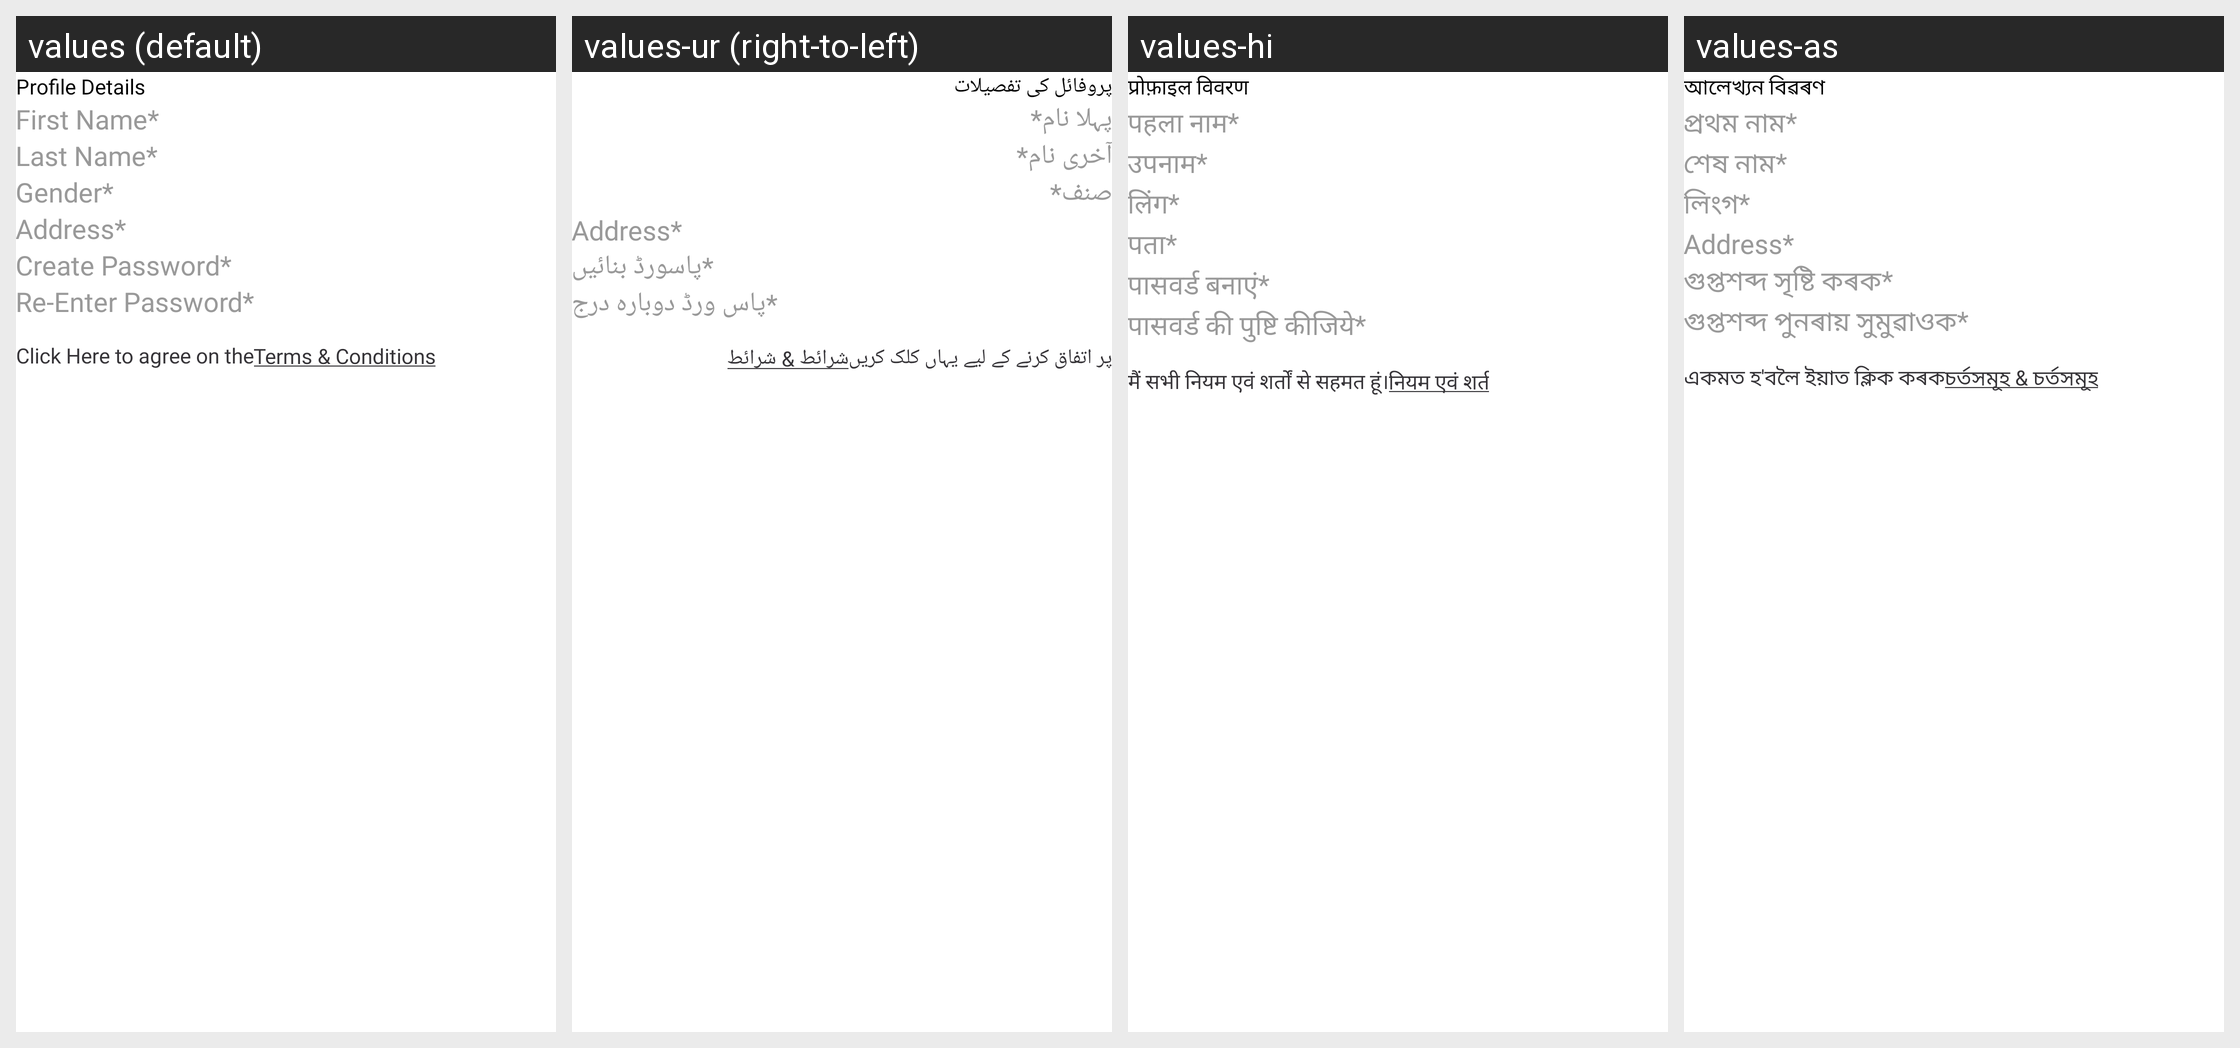

This grid shows one Android layout under several languages. Give, for every string resource on the screen, its name, the default text and each shown locale's text.
Android screen res/layout/quick_registration1.xml rendered under 4 locales, left to right: values (default), values-ur (right-to-left), values-hi, values-as. Device: Nexus 5 (rendered at 1080×1920; each locale shown at half size, 540×960, under a caption strip naming it); theme Theme.FoodBucket.
Other locales in the repository, not shown: values-bn, values-gu, values-kn, values-ml, values-mr, values-pa, values-ta, values-te.
Strings drawn on this screen, with the default value and each locale's value (text and hints the layout hard-codes, and strings that could not be matched under every locale, appear in the picture but are not listed):

profile_details
  values: Profile Details
  values-ur: پروفائل کی تفصیلات
  values-hi: प्रोफ़ाइल विवरण
  values-as: আলেখ্যন বিৱৰণ

first_nameStar
  values: First Name*
  values-ur: پہلا نام*
  values-hi: पहला नाम*
  values-as: প্ৰথম নাম*

last_nameStar
  values: Last Name*
  values-ur: آخری نام*
  values-hi: उपनाम*
  values-as: শেষ নাম*

genderStar
  values: Gender*
  values-ur: صنف*
  values-hi: लिंग*
  values-as: লিংগ*

address
  values: Address*
  values-ur: Address*  [not translated; the default value is used]
  values-hi: पता*
  values-as: Address*  [not translated; the default value is used]

createPasswordStar
  values: Create Password*
  values-ur: پاسورڈ بنائیں*
  values-hi: पासवर्ड बनाएं*
  values-as: গুপ্তশব্দ সৃষ্টি কৰক*

reEnterPasswordStar
  values: Re-Enter Password*
  values-ur: پاس ورڈ دوبارہ درج*
  values-hi: पासवर्ड की पुष्टि कीजिये*
  values-as: গুপ্তশব্দ পুনৰায় সুমুৱাওক*

click_here_to_agree_to_the
  values: Click Here to agree on the
  values-ur: پر اتفاق کرنے کے لیے یہاں کلک کریں
  values-hi: मैं सभी नियम एवं शर्तों से सहमत हूं।
  values-as: একমত হ'বলৈ ইয়াত ক্লিক কৰক

terms_amp_conditions
  values: Terms & Conditions
  values-ur: شرائط & شرائط
  values-hi: नियम एवं शर्त
  values-as: চৰ্তসমূহ & চৰ্তসমূহ
